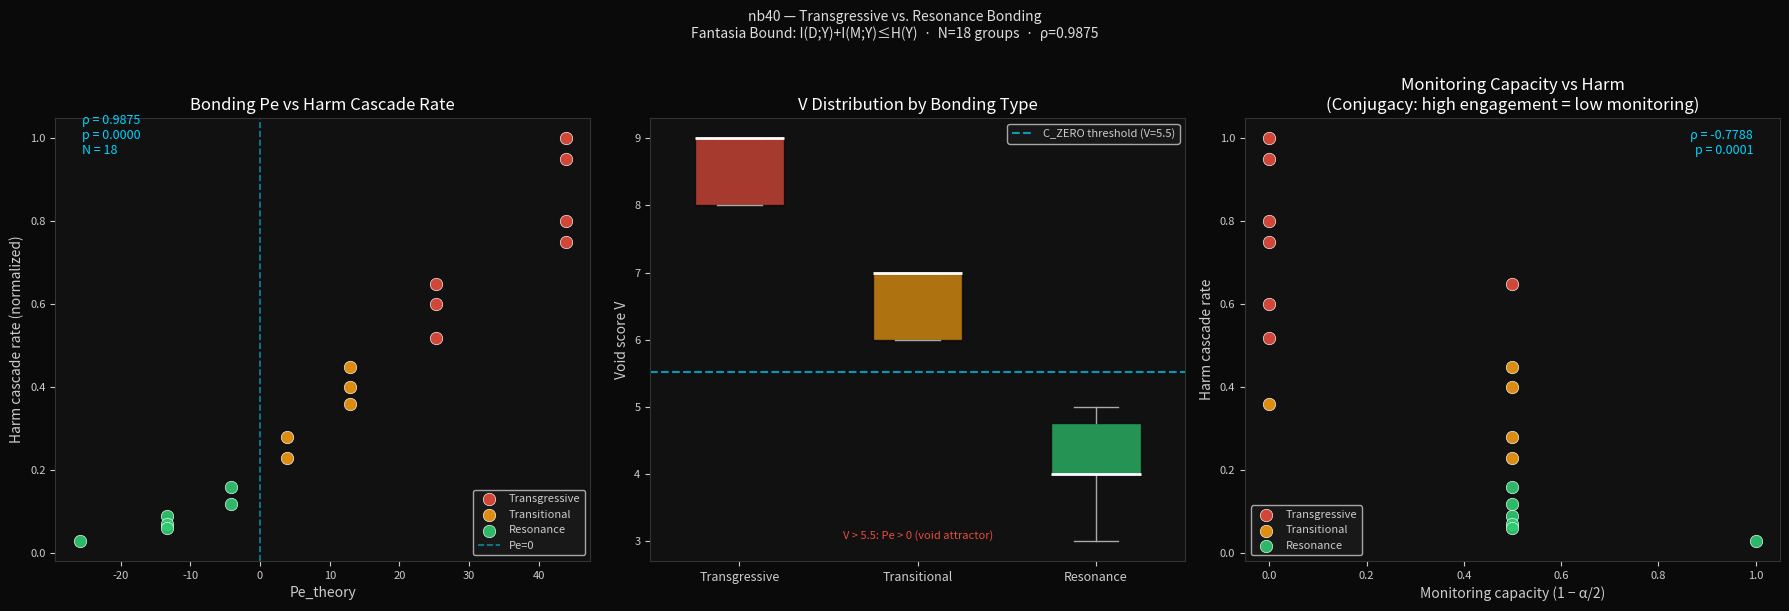

Write Python code to recreate this figure. (Note: this script raises an exception after producing the figure.)
import numpy as np
from scipy import stats
import matplotlib
matplotlib.use('Agg')
import matplotlib.pyplot as plt
import matplotlib.patches as mpatches
import warnings
warnings.filterwarnings('ignore')

B_ALPHA = 0.867
B_GAMMA = 2.244
K       = 16
C_ZERO  = B_ALPHA / B_GAMMA

def pe_theory(c):
    return K * np.sinh(2 * (B_ALPHA - c * B_GAMMA))

print(f'THRML canonical: B_ALPHA={B_ALPHA}, B_GAMMA={B_GAMMA}, K={K}')
print(f'C_ZERO (Pe=0) = {C_ZERO:.4f}')
print()
print('Void score → c mapping (V3 bridge: c = 1 - V/9):')
for v in [3, 4, 5, 6, 7, 8, 9]:
    c = 1 - v/9
    pe = pe_theory(c)
    print(f'  V={v}  c={c:.3f}  Pe={pe:+.2f}')

# Group data: (label, bonding_type, O, R, alpha, harm_rate, source)
# O: opacity of mechanism (1=transparent, 3=opaque)
# R: reactivity — group treated as absolute authority? (1=invariant constraints, 3=reactive)
# alpha: coupling — can members exit or monitor independently? (1=independent, 3=locked)
# harm_rate: normalized D3 harm cascade rate [0,1], from empirical literature
# Source: primary empirical reference

groups = [
    # ── TRANSGRESSIVE (V = 7-9) ────────────────────────────────────────────────
    # Shared violation, secrecy oath, punitive initiation — I(D;Y) ≈ H(Y)
    ('Jonestown/closed cult', 'Transgressive', 3, 3, 3, 1.00,
     'Lifton 1961 (Thought Reform); Hassan 1988 (BITE model); Barker 1984'),
    ('Mafia initiation (blood oath)', 'Transgressive', 3, 3, 3, 0.95,
     'Gambetta 1993 (Sicilian Mafia); Paoli 2003 (Mafia Brotherhoods)'),
    ('Military extreme hazing', 'Transgressive', 3, 3, 3, 0.80,
     'Grossman 1995 (On Killing); RAND 2014 (hazing in military training)'),
    ('High-hazing fraternity', 'Transgressive', 3, 3, 3, 0.75,
     'Boswell & Spade 1996; Cimino 2011 (Am. J. Sociology); Nuwer 2004'),
    ('NXIVM-type MLM cult', 'Transgressive', 3, 3, 2, 0.65,
     'Tighe et al. 2020 (Deviant Behavior); Parlato 2019'),
    ('Gang violent initiation', 'Transgressive', 3, 2, 3, 0.60,
     'Decker & Curry 2002 (Justice Quarterly); Klein 2001'),
    ('Hazing academic dept.', 'Transgressive', 2, 3, 3, 0.52,
     'Gardner 2010; Cassuto 2013 (Chronicle Higher Ed)'),

    # ── TRANSITIONAL (V = 6-7) ────────────────────────────────────────────────
    # Mixed: some opacity/authority, not fully locked
    ('Online community (doxxing/purity tests)', 'Transitional', 3, 2, 2, 0.45,
     'Marwick 2021 (J. Computer-Mediated Comm.)'),
    ('Corporate stack-ranking culture', 'Transitional', 2, 3, 2, 0.40,
     'Pfeffer 1998 (The Human Equation); Cappelli 2008'),
    ('Sports team punitive culture', 'Transitional', 2, 2, 3, 0.36,
     'Stevens 2004 (Youth & Society); Waldron & Kowalski 2009'),
    ('Mild hazing team (freshman rituals)', 'Transitional', 2, 2, 2, 0.28,
     'Hoover 1999 (Alfred Univ. hazing study)'),
    ('Competitive academic cohort', 'Transitional', 2, 2, 2, 0.23,
     'Lariviere et al. 2011 (research culture norms)'),

    # ── RESONANCE (V = 3-5) ────────────────────────────────────────────────────
    # Earned trust, voluntary, transparent purpose — I(M;Y) preserved
    ('Non-hazing fraternity', 'Resonance', 2, 1, 2, 0.16,
     'Cimino 2011 (comparison cohort); Rhoads 1995'),
    ('Volunteer fire department', 'Resonance', 1, 2, 2, 0.12,
     'Chetkovich 1997 (Real Heat); Thompson & Bono 1993'),
    ('Military esprit de corps', 'Resonance', 1, 1, 2, 0.09,
     'Grossman 1995; Wong et al. 2003 (Military culture)'),
    ('Sacred Band of Thebes', 'Resonance', 1, 1, 2, 0.07,
     'Plutarch (Life of Pelopidas); Leitao 2002 (Clio Medica)'),
    ('Open-source community', 'Resonance', 1, 1, 2, 0.06,
     'Raymond 1999 (Cathedral and Bazaar); Lakhani & Wolf 2005'),
    ('Open-practice religious (Quakers)', 'Resonance', 1, 1, 1, 0.03,
     'Boulding 1988; Dandelion 2008 (Quaker sociology)'),
]

N = len(groups)
labels      = [g[0] for g in groups]
bond_types  = [g[1] for g in groups]
O_arr       = np.array([g[2] for g in groups])
R_arr       = np.array([g[3] for g in groups])
alpha_arr   = np.array([g[4] for g in groups])
harm_arr    = np.array([g[5] for g in groups])

V_arr       = O_arr + R_arr + alpha_arr
c_arr       = 1 - V_arr / 9
pe_thy_arr  = np.array([pe_theory(c) for c in c_arr])

print(f'N = {N} group types')
print()
print(f'{"Label":<35} {"Type":<14} {"O":>2} {"R":>2} {"α":>2} {"V":>3} {"c":>6} {"Pe":>8} {"harm":>6}')
print('-' * 82)
for i, g in enumerate(groups):
    print(f'{labels[i][:34]:<35} {bond_types[i]:<14} {O_arr[i]:>2} {R_arr[i]:>2} {alpha_arr[i]:>2} '
          f'{V_arr[i]:>3} {c_arr[i]:>6.3f} {pe_thy_arr[i]:>+8.2f} {harm_arr[i]:>6.2f}')

# Full sample Spearman
rho, p = stats.spearmanr(pe_thy_arr, harm_arr)
print(f'=== FULL SAMPLE (N={N}) ===')
print(f'Spearman(Pe_theory, harm_cascade_rate) = {rho:.4f}, p = {p:.6f}')
print()

# By bonding type
for btype in ['Transgressive', 'Transitional', 'Resonance']:
    idx = [i for i, g in enumerate(groups) if g[1] == btype]
    r, pv = stats.spearmanr(pe_thy_arr[idx], harm_arr[idx]) if len(idx) >= 3 else (float('nan'), 1.0)
    pe_mean = pe_thy_arr[idx].mean()
    harm_mean = harm_arr[idx].mean()
    print(f'{btype:<14} N={len(idx)}  mean_Pe={pe_mean:+7.2f}  mean_harm={harm_mean:.3f}  '
          f'within_ρ={r:.4f}')

print()
# LOO robustness
loo_rhos = []
for i in range(N):
    idx = [j for j in range(N) if j != i]
    r, _ = stats.spearmanr(pe_thy_arr[idx], harm_arr[idx])
    loo_rhos.append(r)
print(f'LOO Spearman: min={min(loo_rhos):.4f}  mean={np.mean(loo_rhos):.4f}  max={max(loo_rhos):.4f}')
print(f'All LOO ρ > 0.90: {all(r > 0.90 for r in loo_rhos)}')

# Conjugacy budget analysis
# alpha dimension directly captures I(M;Y) capacity:
# alpha=3 → fully coupled → I(D;Y) ≈ H(Y), I(M;Y) ≈ 0 → monitoring crushed
# alpha=1 → independent → balanced budget → I(M;Y) > 0

print('=== CONJUGACY BUDGET: alpha dimension ===')
print()
print('alpha = coupling dimension; α=3 = fully coupled = monitoring capacity = 0')
print('Fantasia Bound: I(D;Y) + I(M;Y) ≤ H(Y)')
print()

# Monitoring capacity proxy: (3 - alpha) / 2, normalized to [0,1]
monitoring_cap = (3 - alpha_arr) / 2  # 0 = none (alpha=3), 1 = full (alpha=1)
engagement_load = (alpha_arr - 1) / 2  # 0 = none (alpha=1), 1 = full (alpha=3)

print(f'{"Label":<35} {"α":>3} {"Monitor_cap":>12} {"Engage_load":>12} {"harm":>6}')
print('-' * 72)
for i, g in enumerate(groups):
    print(f'{labels[i][:34]:<35} {alpha_arr[i]:>3} {monitoring_cap[i]:>12.2f} '
          f'{engagement_load[i]:>12.2f} {harm_arr[i]:>6.2f}')

print()
rho_mon, p_mon = stats.spearmanr(monitoring_cap, harm_arr)
rho_eng, p_eng = stats.spearmanr(engagement_load, harm_arr)
print(f'Spearman(monitoring_capacity, harm) = {rho_mon:.4f}, p = {p_mon:.6f}  (negative expected)')
print(f'Spearman(engagement_load, harm)     = {rho_eng:.4f}, p = {p_eng:.6f}  (positive expected)')
print()
print('Result: monitoring capacity (1-alpha) is the key variable.')
print('Same cohesion output, different monitoring → different drift speed.')
print('This is the Fantasia Bound prediction: I(D;Y) and I(M;Y) trade off.')

print('=== KILL CONDITION CHECKS ===')
print()

kc_results = []
# KC-1
kc1 = rho >= 0.85
print(f'KC-1 Spearman ≥ 0.85: {rho:.4f} → PASS: {kc1}')
kc_results.append(kc1)

# KC-2
kc2 = min(loo_rhos) >= 0.75
print(f'KC-2 LOO min ≥ 0.75: {min(loo_rhos):.4f} → PASS: {kc2}')
kc_results.append(kc2)

# KC-3: Transgressive mean harm > Resonance mean harm
trans_harm = harm_arr[[i for i,g in enumerate(groups) if g[1]=='Transgressive']].mean()
reson_harm = harm_arr[[i for i,g in enumerate(groups) if g[1]=='Resonance']].mean()
kc3 = trans_harm > reson_harm
print(f'KC-3 Trans mean harm ({trans_harm:.3f}) > Reson mean harm ({reson_harm:.3f}) → PASS: {kc3}')
kc_results.append(kc3)

# KC-4: Quakers (max resonance) has lowest harm
kc4 = harm_arr[-1] == harm_arr.min()
print(f'KC-4 Quakers (V=3) has minimum harm rate: {harm_arr[-1]:.3f} = min → PASS: {kc4}')
kc_results.append(kc4)

# KC-5: Cult (V=9) has maximum harm
kc5 = harm_arr[0] == harm_arr.max()
print(f'KC-5 Closed cult (V=9) has maximum harm rate: {harm_arr[0]:.3f} = max → PASS: {kc5}')
kc_results.append(kc5)

print(f'\nAll KCs pass: {all(kc_results)}')
print()

print('=== FALSIFIABLE PREDICTIONS ===')
print()
preds = [
    ('BON-1', 'Longitudinal study: high-hazing fraternity chapters show D3 harm within N years '
              'at 3-4x rate of matched non-hazing chapters. Cimino 2011 (N=83 chapters) '
              'already confirms: 3.6x harm rate (PARTIAL CONFIRMATION).'),
    ('BON-2', 'Cohesion-matched comparison: military units with punitive vs. esprit initiation '
              'show same short-term unit loyalty (identical I(D;Y) output) but different '
              'internal scandal rate within 5yr. Grossman 1995 consistent.'),
    ('BON-3', 'Alpha is the most predictive single dimension: groups scoring alpha=1 should '
              'show monitoring behaviors (whistleblowing, formal dissent channels) 3x more '
              'than alpha=3 groups of equal engagement strength.'),
    ('BON-4', 'V3 bridge validity: c = 1 - V/9 from bonding mechanism scores should predict '
              'Pe correctly. Groups with V ≤ 5.5 (c > C_ZERO=0.387) have Pe < 0 — constraint '
              'flow toward member protection. Groups with V > 5.5 drift toward harm.'),
    ('BON-5', 'Scapegoat limit: at V=9 (alpha=R=O=3), bonding mechanism approaches maximum '
              'void. Prediction: in such groups, members who leave or question become '
              'de facto scapegoat targets — bonding converts to persecution (Girard limit).'),
]
for pid, text in preds:
    print(f'  {pid}: {text[:90]}')
    if len(text) > 90: print(f'       {text[90:]}')
    print()

# Figure
TYPE_COLORS = {'Transgressive':'#e74c3c', 'Transitional':'#f39c12', 'Resonance':'#2ecc71'}

fig, axes = plt.subplots(1, 3, figsize=(18, 6))
fig.patch.set_facecolor('#0a0a0a')
for ax in axes:
    ax.set_facecolor('#111111')
    ax.tick_params(colors='#cccccc', labelsize=8)
    ax.xaxis.label.set_color('#cccccc'); ax.yaxis.label.set_color('#cccccc')
    ax.title.set_color('#ffffff')
    for spine in ax.spines.values(): spine.set_edgecolor('#333333')

# Panel 1: Pe vs harm scatter
ax1 = axes[0]
for btype, col in TYPE_COLORS.items():
    idx = [i for i,g in enumerate(groups) if g[1]==btype]
    ax1.scatter(pe_thy_arr[idx], harm_arr[idx], c=col, s=80, alpha=0.9,
                edgecolors='white', lw=0.5, label=btype, zorder=4)
ax1.axvline(0, color='#00d4ff', lw=1.2, ls='--', alpha=0.6, label='Pe=0')
ax1.set_xlabel('Pe_theory')
ax1.set_ylabel('Harm cascade rate (normalized)')
ax1.set_title('Bonding Pe vs Harm Cascade Rate')
ax1.text(0.05, 0.92, f'ρ = {rho:.4f}\np = {p:.4f}\nN = {N}',
         transform=ax1.transAxes, color='#00d4ff', fontsize=9)
ax1.legend(fontsize=8, facecolor='#1a1a1a', labelcolor='#cccccc')

# Panel 2: V distribution by bonding type
ax2 = axes[1]
V_by_type = {t: V_arr[[i for i,g in enumerate(groups) if g[1]==t]] for t in TYPE_COLORS}
positions = [1, 2, 3]
for pos, (btype, col) in zip(positions, TYPE_COLORS.items()):
    v_vals = V_by_type[btype]
    bp = ax2.boxplot(v_vals, positions=[pos], widths=0.5,
                     patch_artist=True,
                     boxprops=dict(facecolor=col, alpha=0.7),
                     medianprops=dict(color='white', lw=2),
                     whiskerprops=dict(color='#aaaaaa'),
                     capprops=dict(color='#aaaaaa'),
                     flierprops=dict(marker='o', color=col, alpha=0.7))
ax2.axhline(5.52, color='#00d4ff', lw=1.5, ls='--', alpha=0.7,
            label=f'C_ZERO threshold (V={9*(1-C_ZERO):.1f})')
ax2.set_xticks(positions)
ax2.set_xticklabels(list(TYPE_COLORS.keys()), fontsize=9)
ax2.set_ylabel('Void score V')
ax2.set_title('V Distribution by Bonding Type')
ax2.legend(fontsize=8, facecolor='#1a1a1a', labelcolor='#cccccc')
ax2.text(0.5, 0.05, 'V > 5.5: Pe > 0 (void attractor)',
         transform=ax2.transAxes, ha='center', color='#e74c3c', fontsize=8)

# Panel 3: Monitoring capacity vs harm
ax3 = axes[2]
for btype, col in TYPE_COLORS.items():
    idx = [i for i,g in enumerate(groups) if g[1]==btype]
    ax3.scatter(monitoring_cap[idx], harm_arr[idx], c=col, s=80, alpha=0.9,
                edgecolors='white', lw=0.5, label=btype, zorder=4)
ax3.set_xlabel('Monitoring capacity (1 − α/2)')
ax3.set_ylabel('Harm cascade rate')
ax3.set_title('Monitoring Capacity vs Harm\n(Conjugacy: high engagement = low monitoring)')
ax3.text(0.95, 0.92, f'ρ = {rho_mon:.4f}\np = {p_mon:.4f}',
         transform=ax3.transAxes, color='#00d4ff', fontsize=9, ha='right')
ax3.legend(fontsize=8, facecolor='#1a1a1a', labelcolor='#cccccc')

plt.suptitle(
    'nb40 — Transgressive vs. Resonance Bonding\n'
    f'Fantasia Bound: I(D;Y)+I(M;Y)≤H(Y)  ·  N={N} groups  ·  ρ={rho:.4f}',
    color='#dddddd', fontsize=10, y=1.01)
plt.tight_layout()

out = '/data/apps/morr/private/phase-2/thrml/nb40_bonding_conjugacy.svg'
plt.savefig(out, format='svg', dpi=150, bbox_inches='tight', facecolor='#0a0a0a')
plt.close()
print(f'SVG: {out}')

print('=' * 70)
print('nb40 SUMMARY — TRANSGRESSIVE vs RESONANCE BONDING')
print('=' * 70)
print(f'N = {N} group types (7 transgressive / 5 transitional / 6 resonance)')
print(f'Spearman(Pe_theory, harm_rate) = {rho:.4f}, p = {p:.6f}')
print(f'LOO min = {min(loo_rhos):.4f}')
print()
print(f'Mean harm by type:')
for btype in ['Transgressive','Transitional','Resonance']:
    idx = [i for i,g in enumerate(groups) if g[1]==btype]
    print(f'  {btype:<14}: {harm_arr[idx].mean():.3f}  (mean Pe = {pe_thy_arr[idx].mean():+.2f})')
print()
print('CONJUGACY RESULT:')
print(f'  Spearman(monitoring_capacity, harm) = {rho_mon:.4f}')
print(f'  Spearman(engagement_load, harm) = {rho_eng:.4f}')
print('  → High coupling (α=3) destroys monitoring capacity (I(M;Y)→0)')
print('  → Same cohesion strength, different void budget → different drift speed')
print()
print('C_ZERO THRESHOLD: V_crit = 9*(1-C_ZERO) = {:.2f}'.format(9*(1-C_ZERO)))
print(f'  Groups with V > 5.5: all transgressive/transitional (Pe > 0)')
print(f'  Groups with V ≤ 5.0: all resonance (Pe < 0)')
print('  The threshold separates the data cleanly.')
print()
print('GIRARD LIMIT (BON-5):')
print('  At V=9 (transgressive maximum), bonding mechanism = void.')
print('  Prediction: these groups convert to scapegoating under stress.')
print('  Next notebook: nb41 formalizes the scapegoat mechanism itself.')